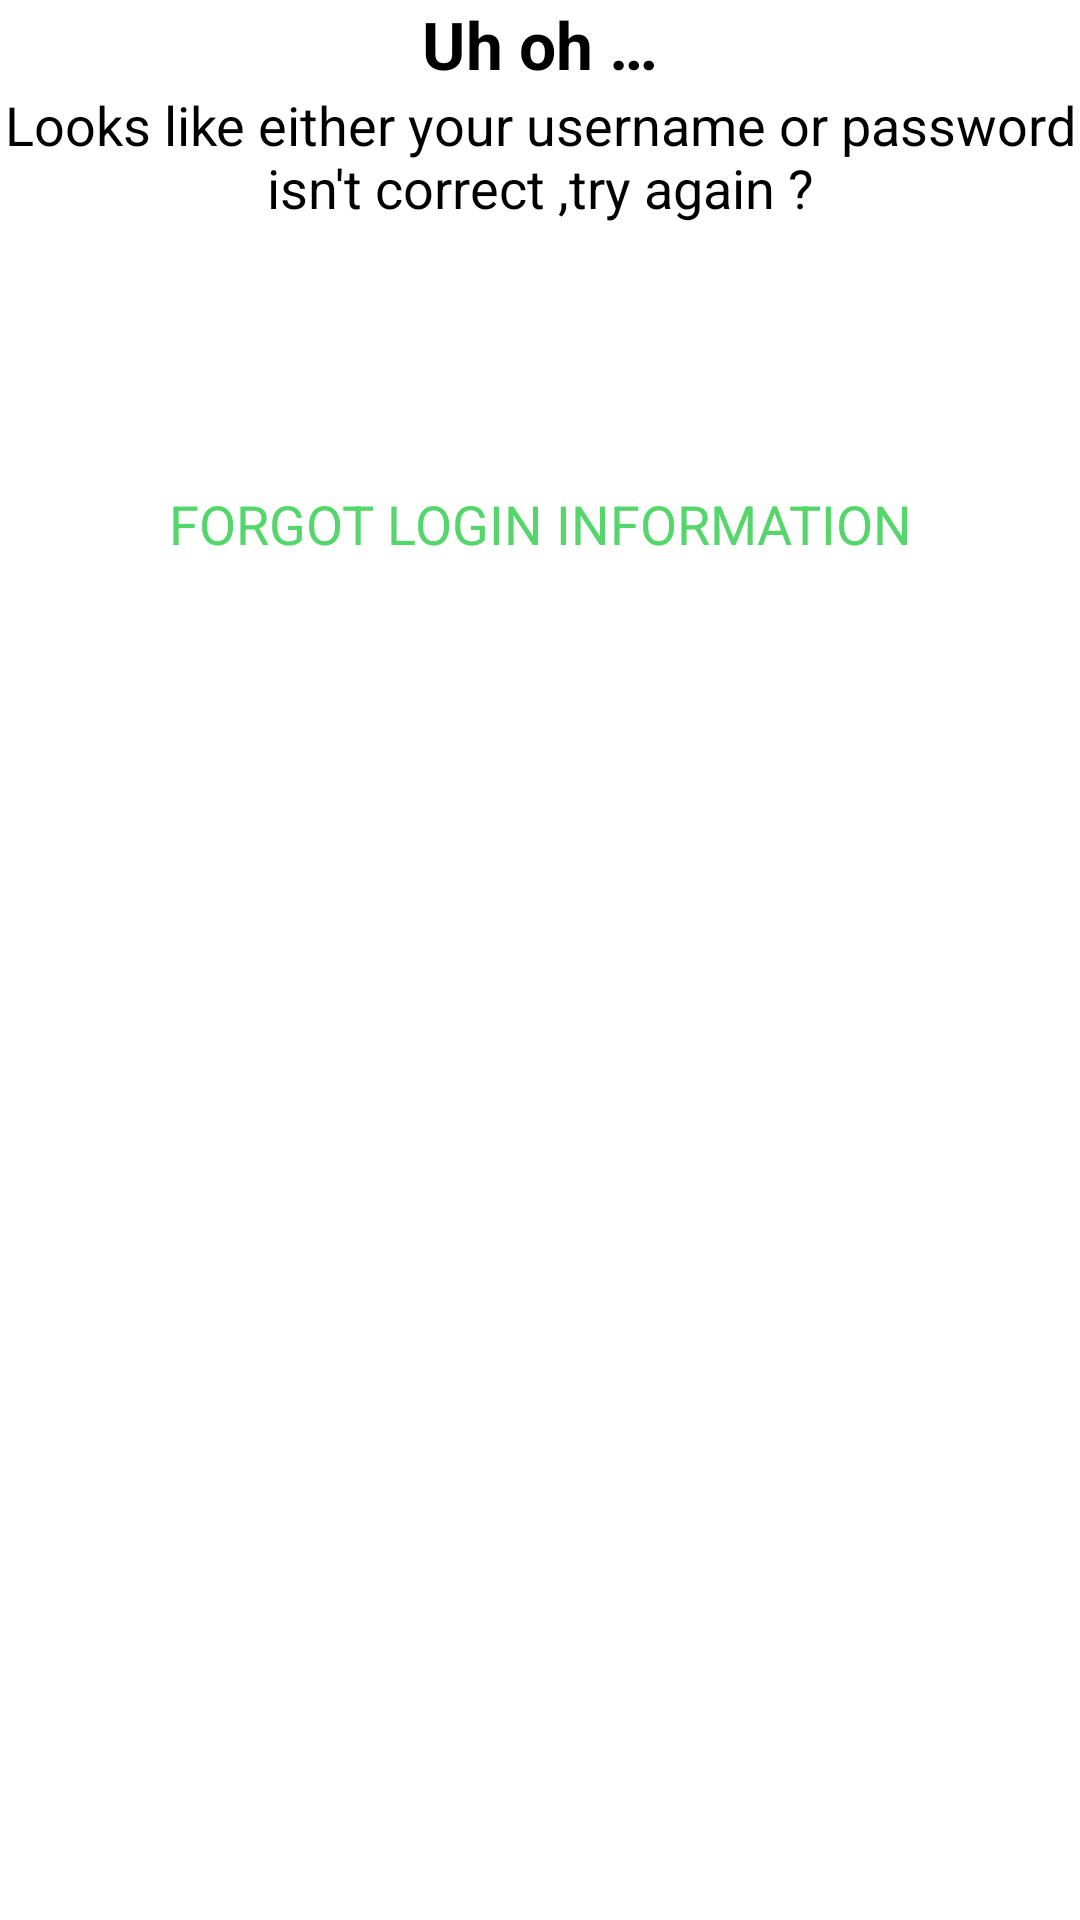

This screen was rendered from an Android layout file. Write that file and the resources it references.
<!-- AndroidManifest.xml: application theme AppBaseTheme -->
<!-- res/layout/custom_dialog.xml -->
<?xml version="1.0" encoding="utf-8"?>
<LinearLayout xmlns:android="http://schemas.android.com/apk/res/android"
    android:layout_width="fill_parent"
    android:layout_height="wrap_content"
    android:layout_gravity="center"  
    android:background="@drawable/bgdialog" 
    android:orientation="vertical">
    
    
    <TextView
        android:id="@+id/tv"
        android:layout_width="wrap_content"
        android:layout_height="wrap_content"
        android:layout_gravity="center"
        android:text="@string/custom_title"
        android:textAppearance="?android:attr/textAppearanceMedium" 
        android:textSize="22sp"
        android:gravity="center"
        android:textStyle="bold"/>
  
   
    <TextView
        android:id="@+id/tv2"
        android:layout_width="match_parent"
        android:layout_height="wrap_content"
        android:gravity="center"
        android:text="@string/custom_alert"
        android:textAppearance="?android:attr/textAppearanceMedium" 
        android:textSize="18sp"
       />
    
    <Button
        android:id="@+id/ButtonTryAgain"
        android:layout_width="fill_parent"
        android:layout_height="60dp"
        android:text="@string/btn_tryagain"
        android:background="@drawable/customised_button"
        android:textColor="@android:color/white" 
        android:layout_marginTop="10dp"/>
    
     <Button
        android:id="@+id/ButtonForgotInfo"
        android:layout_width="fill_parent"
        android:layout_height="60dp"
        android:text="@string/btn_forgotlogininfo"
        android:background="@android:color/white"
        android:textColor="#54d66a" 
        />
    
  </LinearLayout>
<!-- resources referenced by this layout -->
<resources>
  <string name="btn_forgotlogininfo">FORGOT LOGIN INFORMATION</string>
  <string name="btn_tryagain">TRY AGAIN</string>
  <string name="custom_alert">Looks like either your username or password isn\'t correct ,try again ?</string>
  <string name="custom_title">Uh oh …</string>
  <style name="AppBaseTheme" parent="@android:style/Theme.Holo.Light">
      
       
     </style>
</resources>
